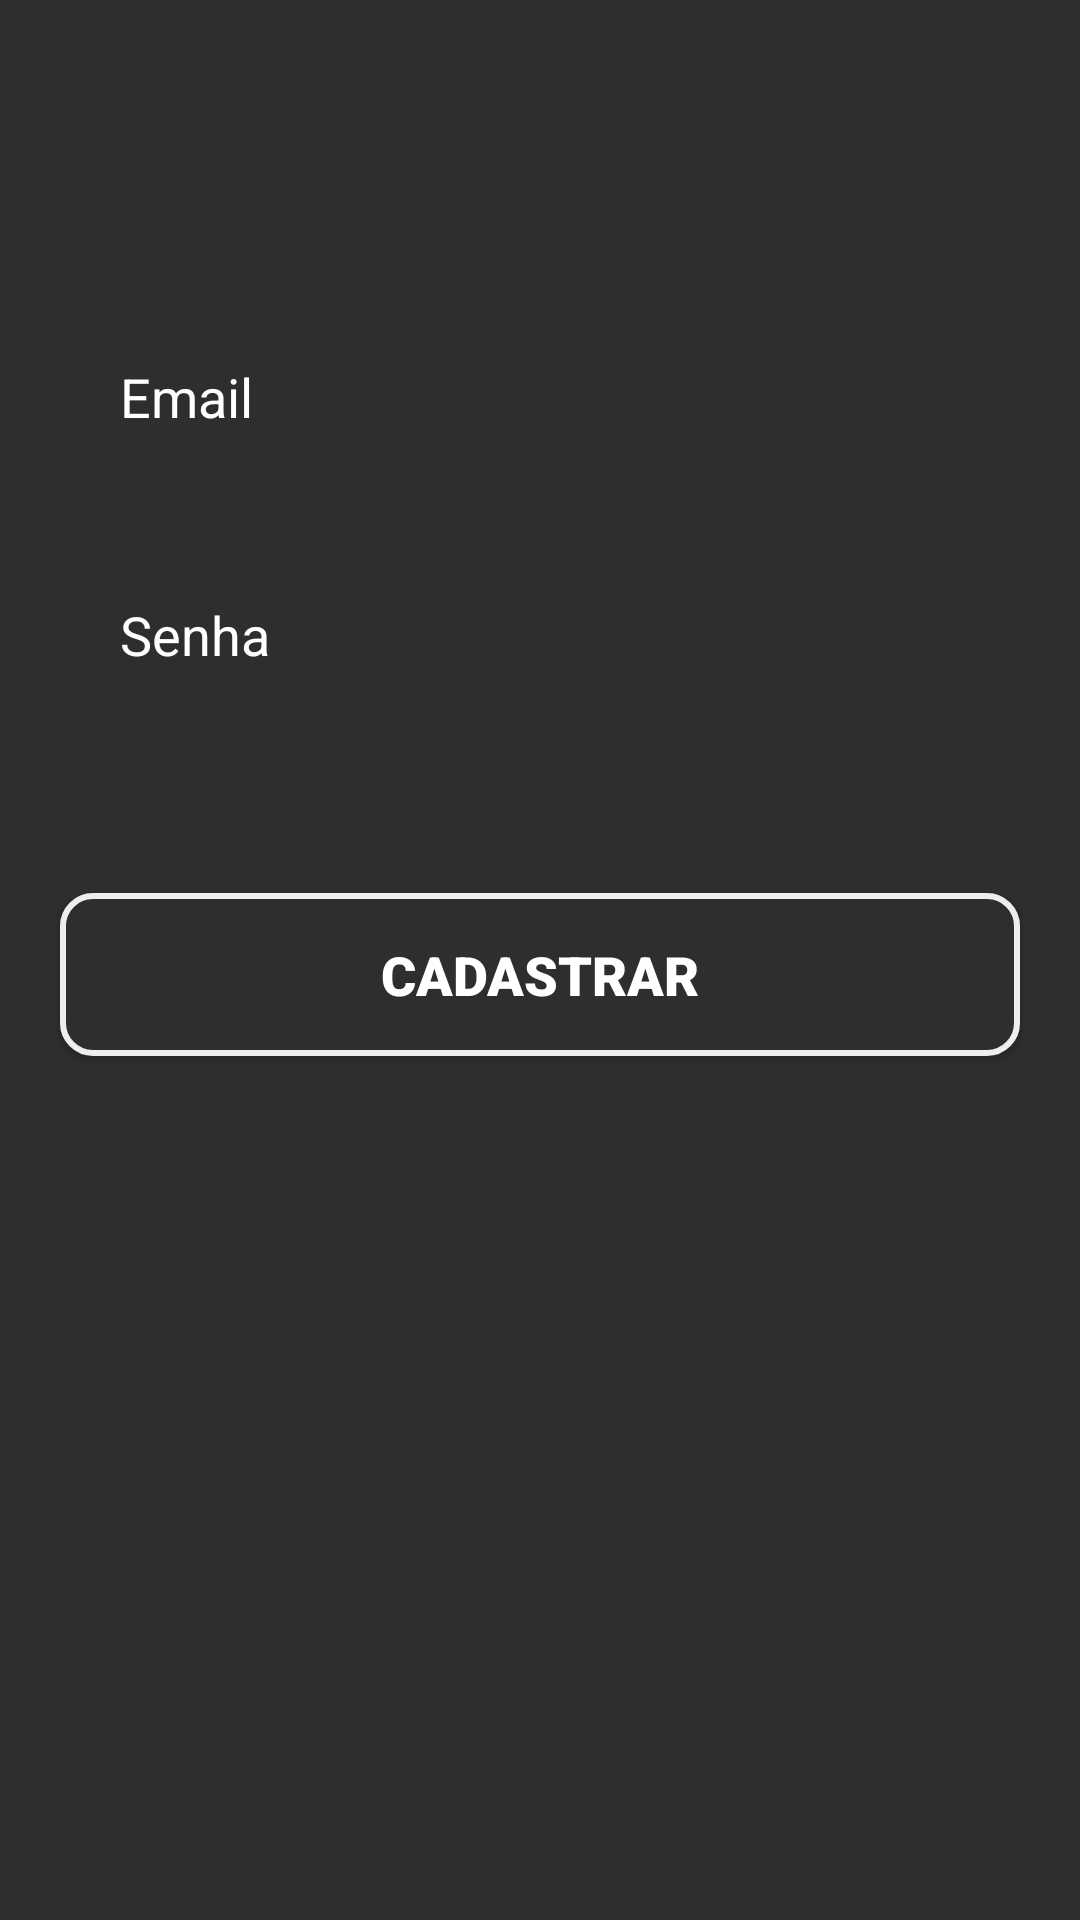

Produce the Android XML layout that renders to this screen, including the resource entries it uses.
<!-- AndroidManifest.xml: application theme AppTheme -->
<!-- res/layout/activity_form_cadastro.xml -->
<?xml version="1.0" encoding="utf-8"?>
<ScrollView xmlns:android="http://schemas.android.com/apk/res/android"
    android:layout_width="match_parent"
    android:layout_height="match_parent"
    android:fillViewport="true">

    <LinearLayout xmlns:android="http://schemas.android.com/apk/res/android"
        xmlns:app="http://schemas.android.com/apk/res-auto"
        xmlns:tools="http://schemas.android.com/tools"
        android:layout_width="match_parent"
        android:layout_height="match_parent"
        android:background="@color/black80"
        android:orientation="vertical"
        tools:context=".FormLogin">


        <EditText
            android:id="@+id/edit_email"
            android:layout_width="match_parent"
            android:layout_height="wrap_content"
            android:layout_marginStart="20dp"
            android:layout_marginTop="100dp"
            android:layout_marginEnd="20dp"
            android:background="@drawable/edit_text"
            android:hint="Email"
            android:padding="20dp"
            android:textColor="@color/white"
            android:textColorHint="@color/white" />

        <EditText
            android:id="@+id/edit_password"
            android:layout_width="match_parent"
            android:layout_height="wrap_content"
            android:layout_marginStart="20dp"
            android:layout_marginTop="15dp"
            android:layout_marginEnd="20dp"
            android:background="@drawable/edit_text"
            android:hint="Senha"
            android:inputType="textPassword"
            android:padding="20dp"
            android:textColor="@color/white"
            android:textColorHint="@color/white" />

        <TextView
            android:id="@+id/errorMessage"
            android:layout_width="match_parent"
            android:layout_height="wrap_content"
            android:layout_marginStart="20dp"
            android:layout_marginEnd="20dp"
            android:layout_marginTop="5dp"
            android:text=""
            android:textColor="@color/laranja"
            android:textSize="14sp"
            />

        <Button
            android:id="@+id/btn_login"
            android:layout_width="match_parent"
            android:layout_height="wrap_content"
            android:layout_marginStart="20dp"
            android:textSize="18sp"
            android:padding="15dp"
            android:fontFamily="sans-serif-black"
            android:layout_marginEnd="20dp"
            android:text="CADASTRAR"
            android:textColor="@color/white"
            android:layout_marginTop="30dp"
            android:background="@drawable/shape_button"/>

    </LinearLayout>
</ScrollView>
<!-- resources referenced by this layout -->
<resources>
  <color name="black80">#2E2E2E</color>
  <color name="laranja">#FF9800</color>
  <color name="white">#ffffff</color>
  <!-- drawable shape_button (drawable) -->
  <?xml version="1.0" encoding="utf-8"?>
  <shape xmlns:android="http://schemas.android.com/apk/res/android"
      android:shape="rectangle">
  
      <solid android:color="@color/black80" />
      <corners android:radius="10dp" />
      <stroke android:color="@color/ligth_gray" android:width="2dp"/>
  
  </shape>
  <style name="AppTheme" parent="Theme.AppCompat.Light.DarkActionBar">
          
          <item name="colorPrimary">@color/black100</item>
          <item name="colorPrimaryDark">@color/black100</item>
          <item name="colorAccent">@color/colorAccent</item>
      </style>
  <color name="ligth_gray">#eeeeee</color>
  <color name="black100">#000000</color>
  <color name="colorAccent">#03DAC5</color>
</resources>
